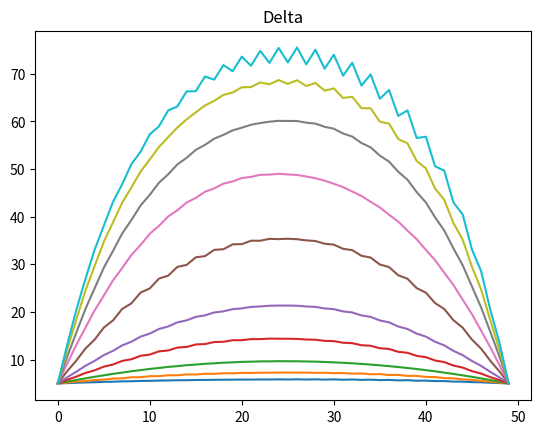
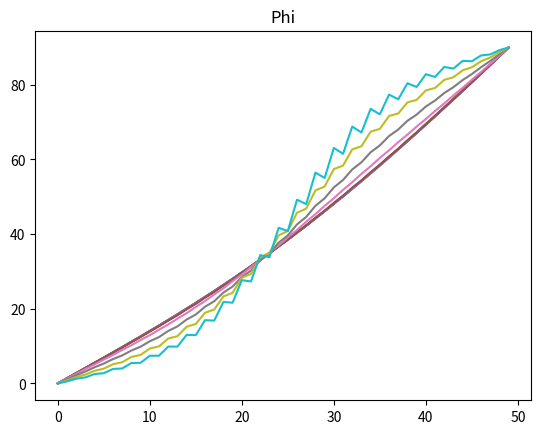
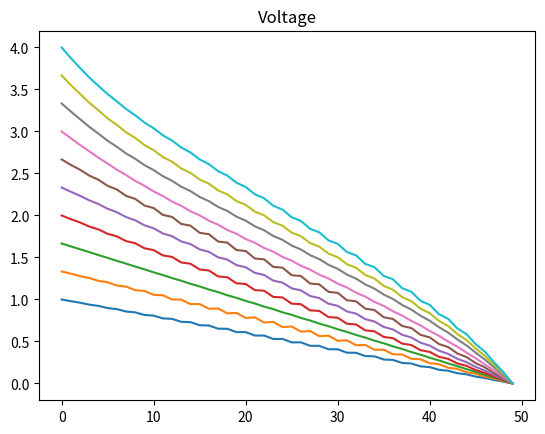

Reproduce these figures in Python, in order.
# coding: utf-8

#! /usr/bin/python3
from numpy import *
from numpy.random import *
import matplotlib.pyplot as plt
import seaborn as sns
import time
# --------------------------
#             ^
#             |
#
#   d; V={4,7,10}; grid(100)
#
#             |
#             ^
# --------------------------



# ---- Init parameters ----
eps0 = 8.854E-12

# k11, k22, k33 = 12.6E-12, 6.1E-12, 18.65E-12
# eps_para, eps_vert = 12.23*eps0, 4.75*eps0

k11, k22, k33 = 13.7E-12, 7.0E-12, 16.8E-12
eps_para, eps_vert = 7.3*eps0, 3.6*eps0

deps = eps_para - eps_vert

d = 1E-4
NUM_GRID = 50
h = d/NUM_GRID

p_0 = d / 0.75
q_0 = 2*pi / p_0
q_0 = 50  #phi is greatly related to the value of q_0. I set it mnually here.




# ---- Assistant Func ----
def f(the):
    return k11*cos(the)**2 + k33*sin(the)**2

def g(the):
    return (k22*cos(the)**2 + k33*sin(the)**2)*cos(the)**2

def df(the, the_p, the_n):
    return (k33 -k11)*sin(2*the)*(the_p - the_n) / (2*h)

def dg(the, the_p, the_n):
    return (-k22 + (-k22 + k33)*cos(2*the))*sin(2*the)*(the_p - the_n)/(2*h)

def calc_theta(the, the_p, the_n, vol_p, vol_n, phi_p, phi_n):
    return((0.125 / f(the)) * ( deps*cos(the)*sin(the)*(vol_p - vol_n)**2 + 4*f(the)*(the_p + the_n) - 2*h*k22*q_0*sin(2*the)*(phi_p - phi_n) + 2*h*(the_p - the_n)*df(the, the_p ,the_n)))

def calc_phi(the, the_p, the_n, vol_p, vol_n, phi_p, phi_n):
    return((0.25 / g(the))*(h*k22*q_0*sin(2*the)*(the_p - the_n) + 2*g(the)*(phi_p + phi_n) + h*dg(the, the_p ,the_n)*(phi_p - phi_n)))

def calc_volt(the, the_p, the_n, vol_p, vol_n, phi_p, phi_n):
    return((2*(eps_para * sin(the)**2 + eps_vert * cos(the)**2 )*(vol_p + vol_n) + deps*cos(the)*sin(the)*(the_p - the_n)*(vol_p - vol_n)) / (4*(eps_para * sin(the)**2 + eps_vert * cos(the)**2)))


# # ---- init grid randomly ------
# the_0, phi_0, vol_0 = 5 * (pi / 180), 0 * (pi / 180), 3
# ee = 1E-3
# THE = the_0*rand(NUM_GRID)
# PHI = phi_0*rand(NUM_GRID)
# VOL = vol_0*rand(NUM_GRID)
# THE[0], PHI[0], VOL[0] = the_0, phi_0, vol_0
# THE[-1] = the_0
# PHI[-1] = 90*(pi/180)
# VOL[-1] = 0
# # THE = the_0 * ones(NUM_GRID)
# # PHI = phi_0 * ones(NUM_GRID)
# # VOL = vol_0 * ones(NUM_GRID)

# THE_NXT, PHI_NXT, VOL_NXT  = THE.copy(), PHI.copy(), VOL.copy()


#%%
# --- iter ----

S_del, S_phi, S_vol = [], [], []

for v0 in linspace(1, 4, 10):
    # -- init grid randomly --
    the_0, phi_0, vol_0 = 5 * (pi / 180), 0 * (pi / 180), v0
    ee = 1E-3
    THE = the_0*rand(NUM_GRID)
    PHI = phi_0*rand(NUM_GRID)
    VOL = vol_0*rand(NUM_GRID)
    THE[0], PHI[0], VOL[0] = the_0, phi_0, vol_0
    THE[-1] = the_0
    PHI[-1] = 90*(pi/180)
    VOL[-1] = 0
    # THE = the_0 * ones(NUM_GRID)
    # PHI = phi_0 * ones(NUM_GRID)
    # VOL = vol_0 * ones(NUM_GRID)

    THE_NXT, PHI_NXT, VOL_NXT  = THE.copy(), PHI.copy(), VOL.copy()

    tic = time.time()
    thres = 1E-6
    idx = 0
    while True: # -- iterate n
        idx += 1
        THE, PHI, VOL = THE_NXT.copy(), PHI_NXT.copy(), VOL_NXT.copy()
        for k in range(1, NUM_GRID-1): #update
            # XX_p, XX_n : positive, negative. XX(k+1), XX(k-1)
            the, the_p, the_n = THE[k],THE[k+1],THE[k-1]
            phi, phi_p, phi_n = PHI[k],PHI[k+1],PHI[k-1]
            vol, vol_p, vol_n = VOL[k],VOL[k+1],VOL[k-1]

            THE_NXT[k] = calc_theta(the, the_p, the_n, vol_p, vol_n, phi_p, phi_n)

            PHI_NXT[k] = calc_phi(the, the_p, the_n, vol_p, vol_n, phi_p, phi_n)

            VOL_NXT[k] = calc_volt(the, the_p, the_n, vol_p, vol_n, phi_p, phi_n)

        if sum(abs(THE - THE_NXT)) < thres and sum(abs(PHI - PHI_NXT)) < thres and sum(abs(VOL - VOL_NXT)) < thres or idx == 100000 or idx == 1000:
            S_del.append(THE_NXT*(180/pi))
            S_phi.append(PHI*(180/pi))
            S_vol.append(VOL_NXT)
            break # early terminate


    toc = time.time() - tic



print(">> Summary <<\n| %4d iters in %5.3f s |\n\n Phi:\t\t%5.3f, %5.3f (rad)\n Delta:\t\t%5.3f, %5.3f (rad)\n Voltage:\t%5.3f, %5.3f (volt)\n"%(idx, toc, PHI[0], PHI[-1], THE[0], THE[-1], VOL[0], VOL[-1]))
spex = arange(NUM_GRID)
plt.figure()
for eachplt in S_del:
    plt.plot(spex, eachplt)
plt.title("Delta")
plt.figure()
for eachplt in S_phi:
    plt.plot(spex, eachplt)
plt.title("Phi")
plt.figure()
for eachplt in S_vol:
    plt.plot(spex, eachplt)
plt.title("Voltage")
plt.show()
